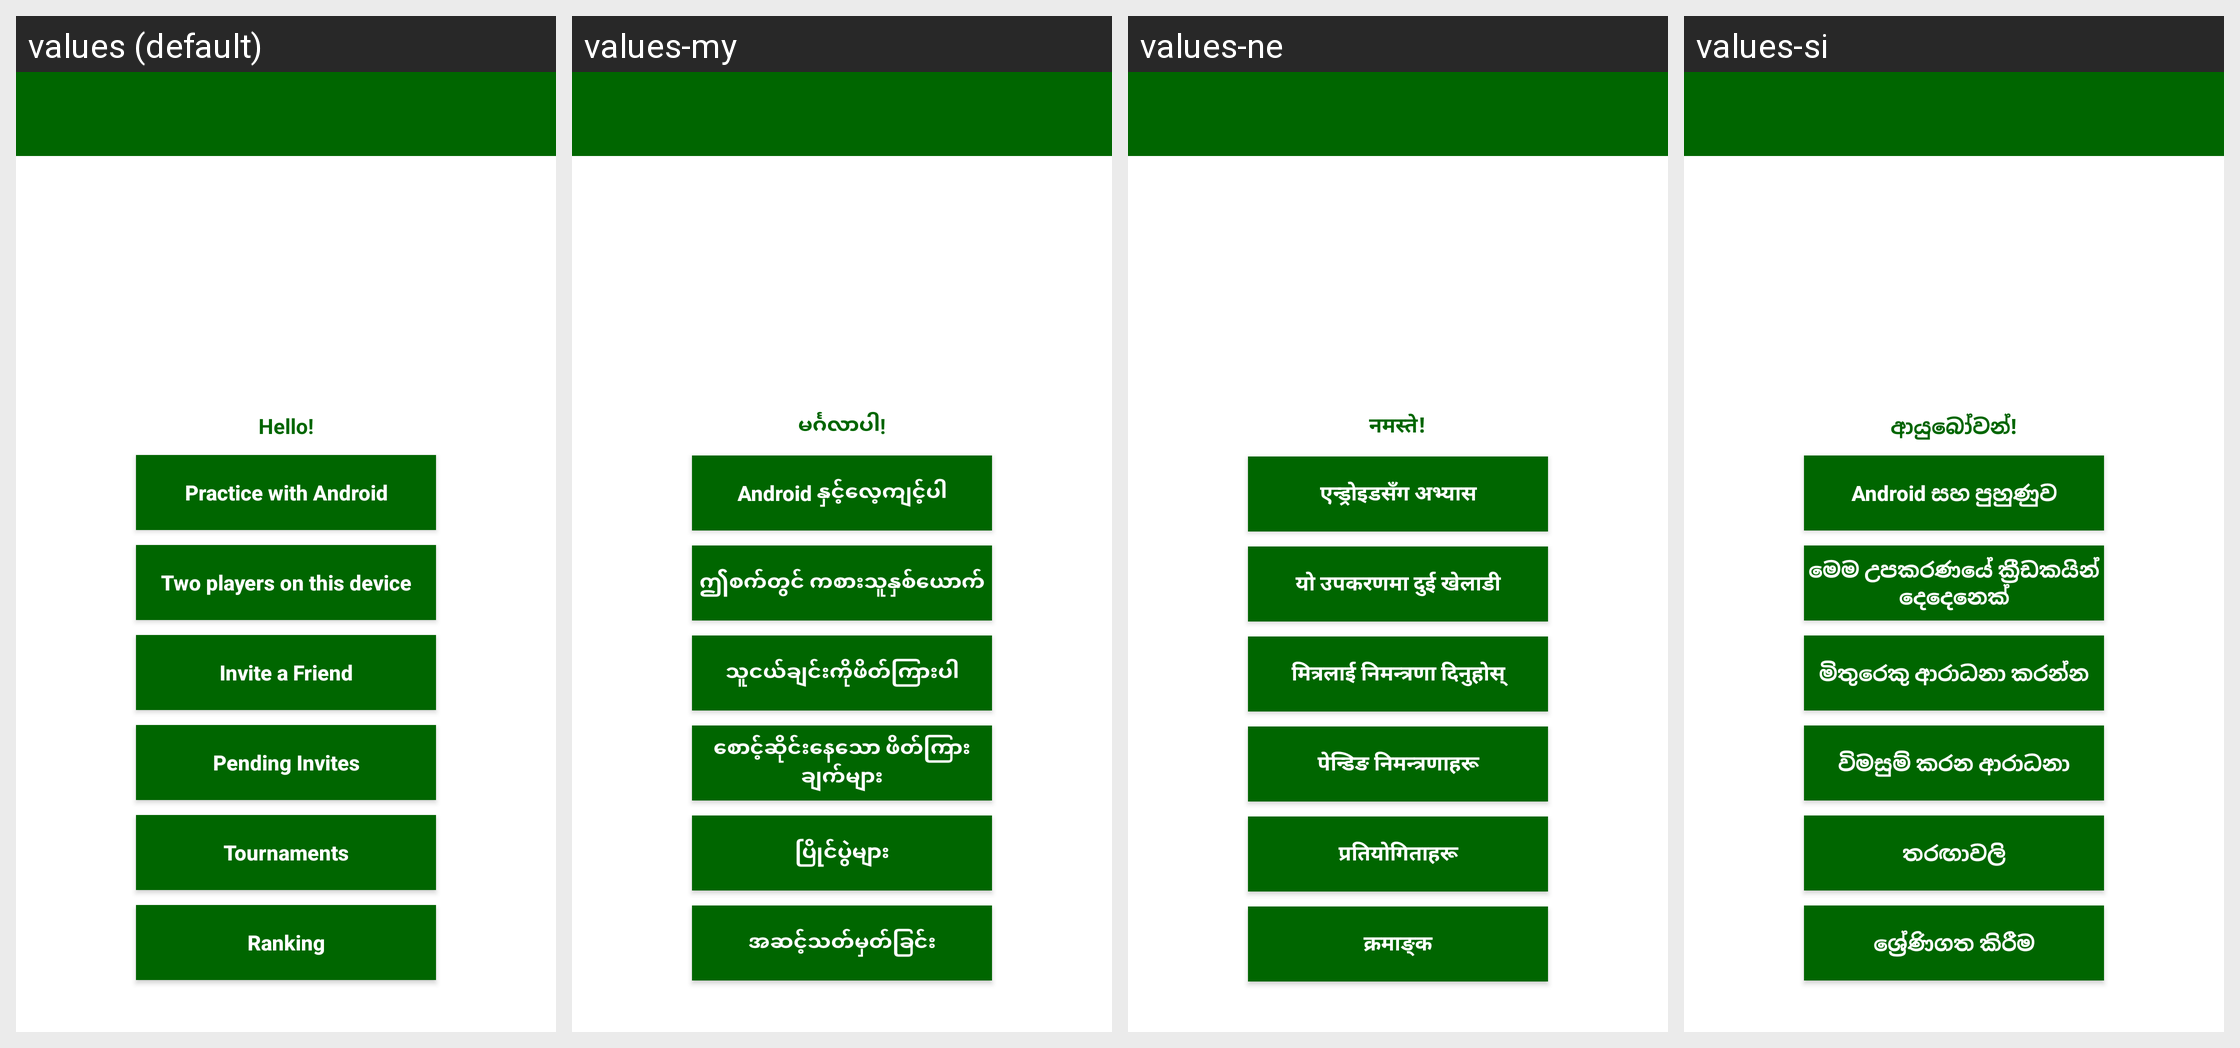

Strings drawn on this Android screen and how each of the app's shown locales translates them:
Android screen res/layout/activity_menu.xml rendered under 4 locales, left to right: values (default), values-my, values-ne, values-si. Device: Nexus 5 (rendered at 1080×1920; each locale shown at half size, 540×960, under a caption strip naming it); theme AppTheme.
Other locales in the repository, not shown: values-am, values-ar, values-bn, values-de, values-es, values-fa, values-fr, values-hi, values-km, values-lo, values-mg, values-mn, values-pl, values-so, values-sw, values-ur.
Strings drawn on this screen, with the default value and each locale's value (text and hints the layout hard-codes, and strings that could not be matched under every locale, appear in the picture but are not listed):

hello
  values: Hello!
  values-my: မင်္ဂလာပါ!
  values-ne: नमस्ते!
  values-si: ආයුබෝවන්!

menu_YouvsAndroid
  values: Practice with Android
  values-my: Android နှင့်လေ့ကျင့်ပါ
  values-ne: एन्ड्रोइडसँग अभ्यास
  values-si: Android සහ පුහුණුව

menu_Player1vsPlayer2
  values: Two players on this device
  values-my: ဤစက်တွင် ကစားသူနှစ်ယောက်
  values-ne: यो उपकरणमा दुई खेलाडी
  values-si: මෙම උපකරණයේ ක්‍රීඩකයින් දෙදෙනෙක්

invite_a_friend
  values: Invite a Friend
  values-my: သူငယ်ချင်းကိုဖိတ်ကြားပါ
  values-ne: मित्रलाई निमन्त्रणा दिनुहोस्
  values-si: මිතුරෙකු ආරාධනා කරන්න

pending_invites
  values: Pending Invites
  values-my: စောင့်ဆိုင်းနေသော ဖိတ်ကြားချက်များ
  values-ne: पेन्डिङ निमन्त्रणाहरू
  values-si: විමසුම් කරන ආරාධනා

tournaments
  values: Tournaments
  values-my: ပြိုင်ပွဲများ
  values-ne: प्रतियोगिताहरू
  values-si: තරඟාවලි

ranking
  values: Ranking
  values-my: အဆင့်သတ်မှတ်ခြင်း
  values-ne: क्रमाङ्क
  values-si: ශ්‍රේණිගත කිරීම
